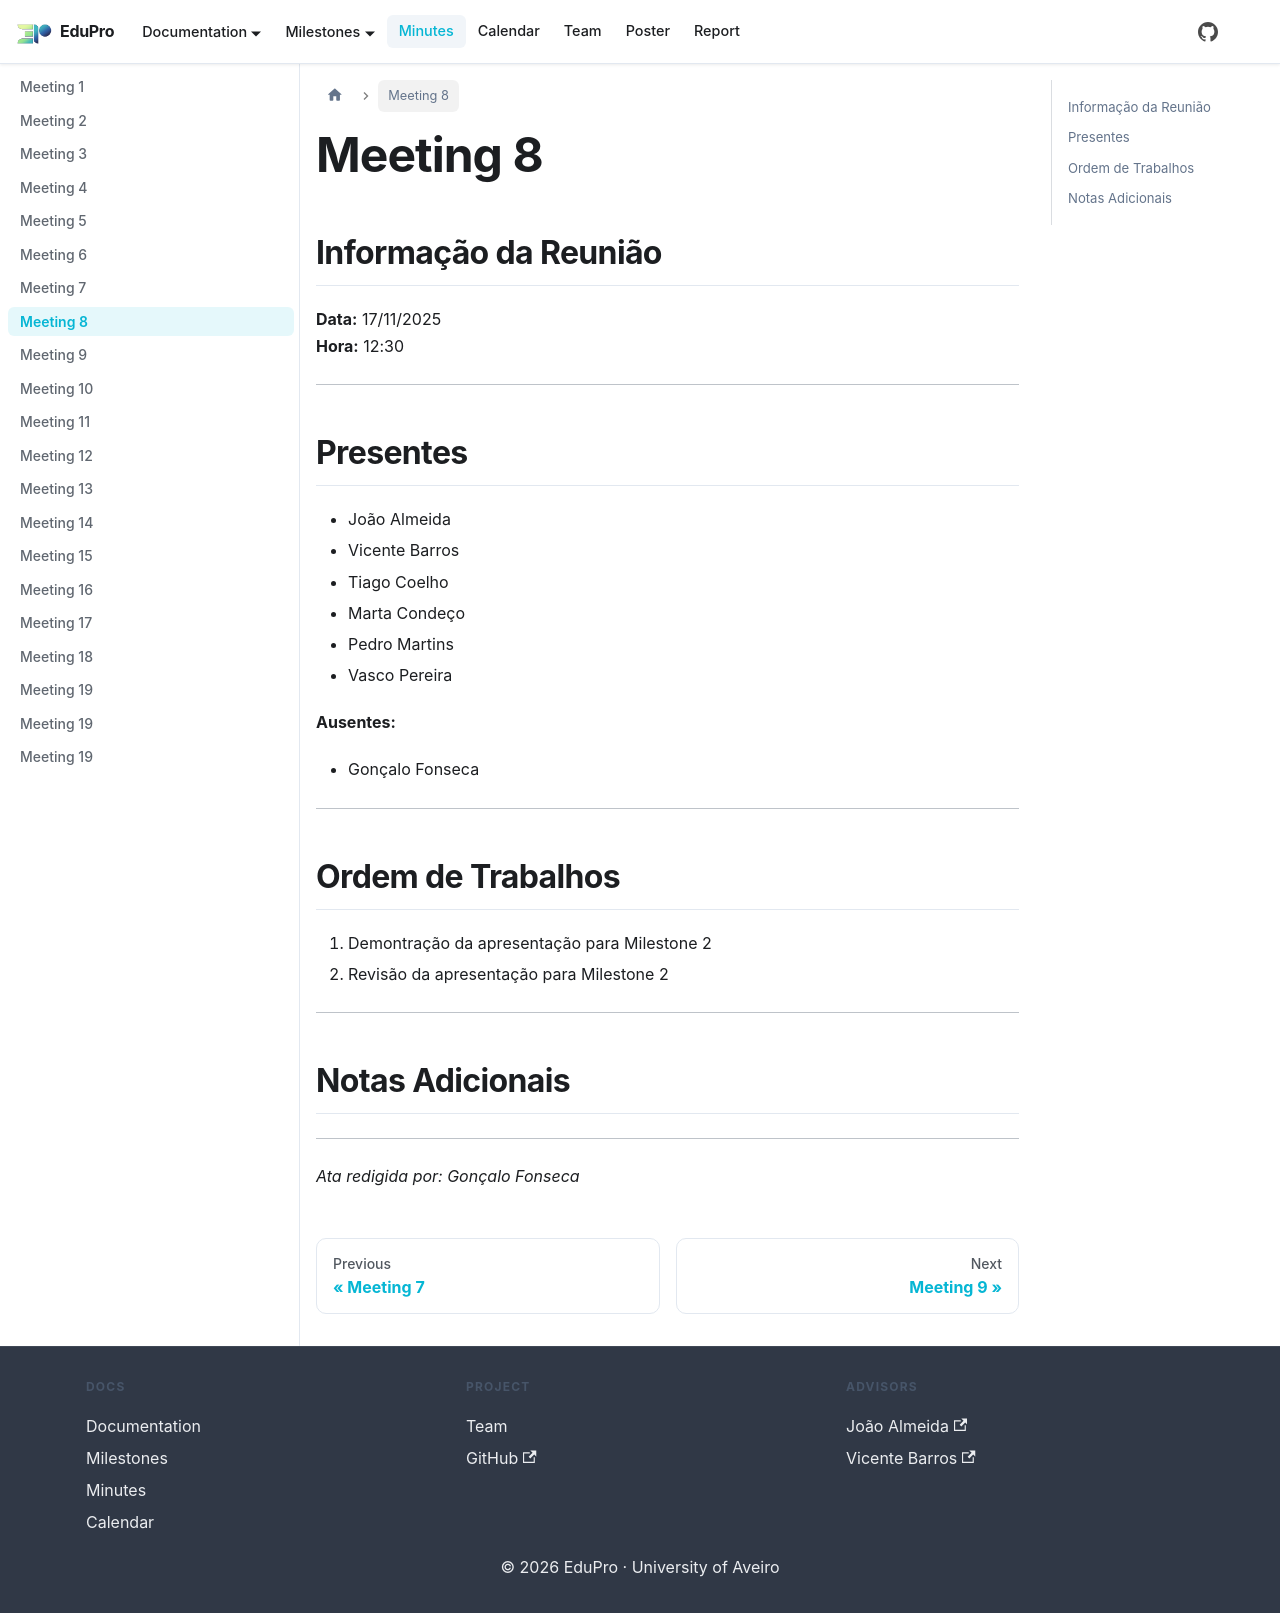

repository: PEI-EduPro/docs · page: docs/minutes/minute8/index.html · generator: docusaurus

---
sidebar_position: 8
---

# Meeting 8

## Informação da Reunião

**Data:** 17/11/2025  
**Hora:** 12:30

---

## Presentes

- João Almeida
- Vicente Barros
- Tiago Coelho
- Marta Condeço
- Pedro Martins
- Vasco Pereira

**Ausentes:**

- Gonçalo Fonseca

---

## Ordem de Trabalhos

1. Demontração da apresentação para Milestone 2
2. Revisão da apresentação para Milestone 2

---

## Notas Adicionais

---

*Ata redigida por: Gonçalo Fonseca*
